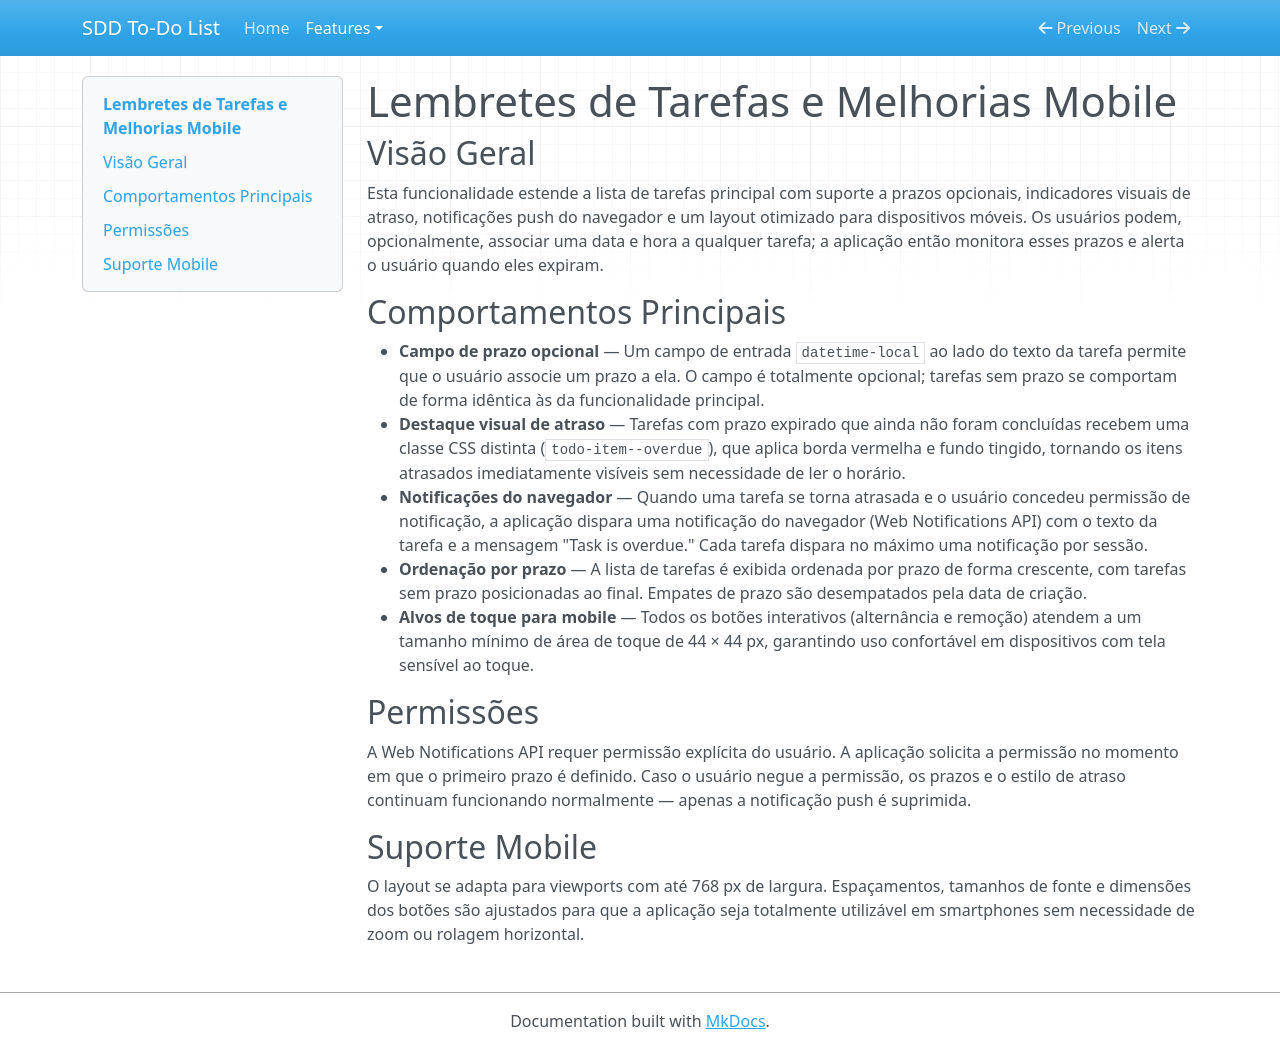

repository: alexrossoni/sdd-to-do-list · page: features/002-task-reminders-mobile/index.html · generator: mkdocs

# Lembretes de Tarefas e Melhorias Mobile

## Visão Geral

Esta funcionalidade estende a lista de tarefas principal com suporte a prazos opcionais,
indicadores visuais de atraso, notificações push do navegador e um layout otimizado para
dispositivos móveis. Os usuários podem, opcionalmente, associar uma data e hora a qualquer
tarefa; a aplicação então monitora esses prazos e alerta o usuário quando eles expiram.

## Comportamentos Principais

- **Campo de prazo opcional** — Um campo de entrada `datetime-local` ao lado do texto da tarefa
  permite que o usuário associe um prazo a ela. O campo é totalmente opcional; tarefas sem prazo
  se comportam de forma idêntica às da funcionalidade principal.
- **Destaque visual de atraso** — Tarefas com prazo expirado que ainda não foram concluídas
  recebem uma classe CSS distinta (`todo-item--overdue`), que aplica borda vermelha e fundo
  tingido, tornando os itens atrasados imediatamente visíveis sem necessidade de ler o horário.
- **Notificações do navegador** — Quando uma tarefa se torna atrasada e o usuário concedeu
  permissão de notificação, a aplicação dispara uma notificação do navegador (Web Notifications
  API) com o texto da tarefa e a mensagem "Task is overdue." Cada tarefa dispara no máximo uma
  notificação por sessão.
- **Ordenação por prazo** — A lista de tarefas é exibida ordenada por prazo de forma crescente,
  com tarefas sem prazo posicionadas ao final. Empates de prazo são desempatados pela data de
  criação.
- **Alvos de toque para mobile** — Todos os botões interativos (alternância e remoção)
  atendem a um tamanho mínimo de área de toque de 44 × 44 px, garantindo uso confortável em
  dispositivos com tela sensível ao toque.

## Permissões

A Web Notifications API requer permissão explícita do usuário. A aplicação solicita a permissão
no momento em que o primeiro prazo é definido. Caso o usuário negue a permissão, os prazos e o
estilo de atraso continuam funcionando normalmente — apenas a notificação push é suprimida.

## Suporte Mobile

O layout se adapta para viewports com até 768 px de largura. Espaçamentos, tamanhos de fonte e
dimensões dos botões são ajustados para que a aplicação seja totalmente utilizável em smartphones
sem necessidade de zoom ou rolagem horizontal.
